Run: headless pygame with SDL's dummy video driver; simulated clock (each Clock.tick advances the game by its frame time, no real sleeping); random seed 0; keys injected as events and as key.get_pressed() state; no mouse input.
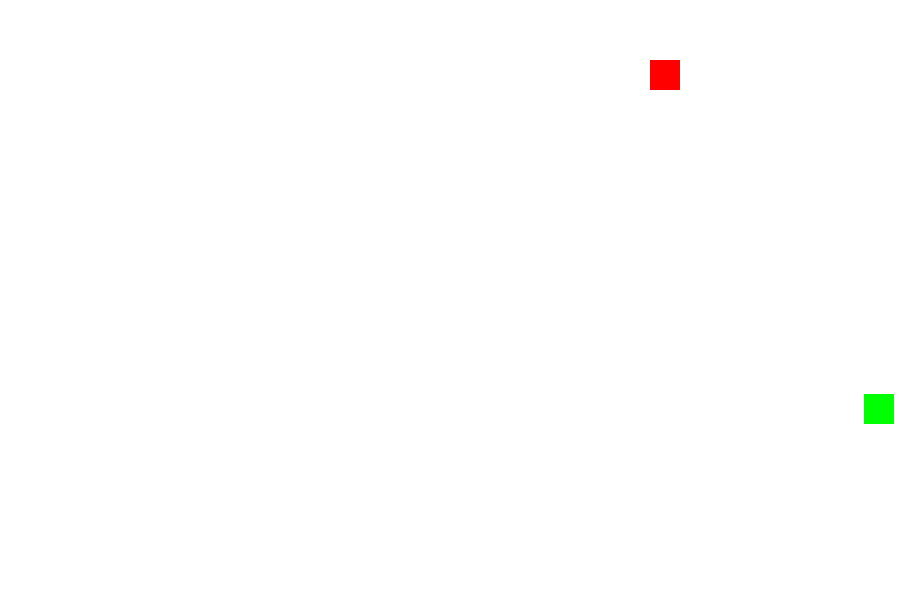
Frame 1 of 4 · flips 1–60 · no input
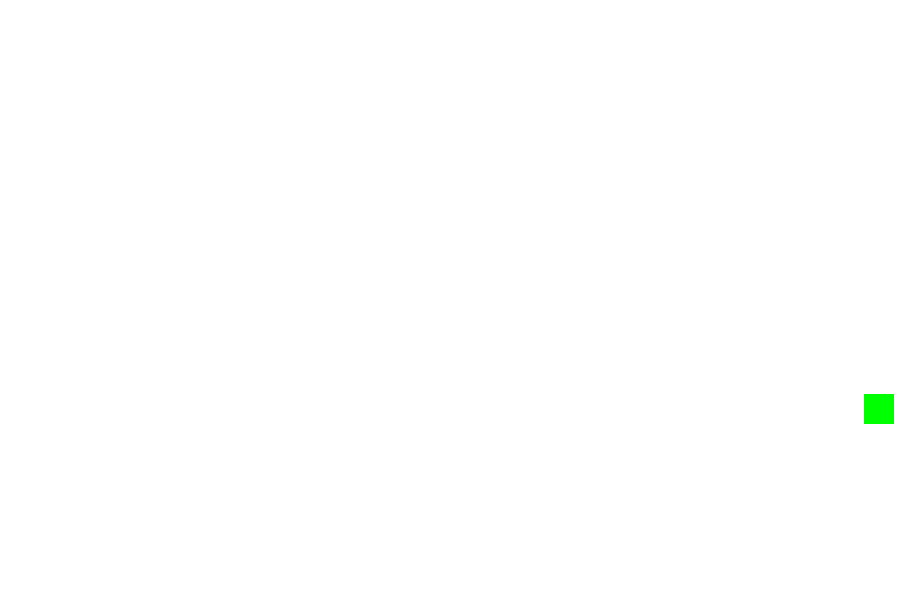
Frame 2 of 4 · flips 61–180 · tapped SPACE, RETURN · held RIGHT (→), D
Frame 3 of 4 · flips 181–300 · held DOWN (↓), S · screen unchanged from frame 2, image omitted
Frame 4 of 4 · flips 301–420 · held LEFT (←), A, UP (↑), W · screen unchanged from frame 3, image omitted

The pygame program that drew these frames:

import pygame
import random
pygame.init()
width=900
height=600
##Game window
gameWindow=pygame.display.set_mode((width, height))
pygame.display.set_caption("MIck's Snake game")
pygame.display.update()
##Game specific varibles
exit_game=False
game_over=False
x=60##initial position of snake
y=60
sn_size=30
clock=pygame.time.Clock()#it handles the clock of game
fps=60
speed_x=10
speed_y=0##we give speed or velocity to our snake

##lets make food for our snake
food_x=random.randint(0,width)
food_y=random.randint(0,height)
score=0##for making score go up

##Colors
white=(255,255,255)
red=(255,0,0)
green=(0,255,0)
blue=(0,0,255)
black=(0,0,0)


##Game Loop
while not exit_game:
    for event in pygame.event.get(): 
        ##print(event)
        if event.type==pygame.QUIT:
            exit_game=True

        if event.type==pygame.KEYDOWN:
            if event.key==pygame.K_RIGHT:
                speed_x=10
                speed_y=0
       
            if event.key==pygame.K_LEFT:
                speed_x=-10
                speed_y=0
       
            if event.key==pygame.K_UP:
                speed_y=-10
                speed_x=0
        
            if event.key==pygame.K_DOWN:
                speed_y=10
                speed_x=0

    #changing speed
    x+=speed_x
    y+=speed_y
    
##    if x>=height:
##        x=0
##    if y>=width:
##        y=0
##        x=0
    #window color
    gameWindow.fill(white)

     
    ##Making head of snake
    pygame.draw.rect(gameWindow, red, [x,y,sn_size,sn_size])

    ##making food
    pygame.draw.rect(gameWindow, green, [food_x,food_y,sn_size,sn_size])
    if abs(x-food_x)<6 and abs(y-food_y)<6:
        score+=1
        print("Score:", score)
    ##how many frames in one sec
    clock.tick(fps)
        #after every change update
    pygame.display.update()
    
pygame.quit()
quit()
